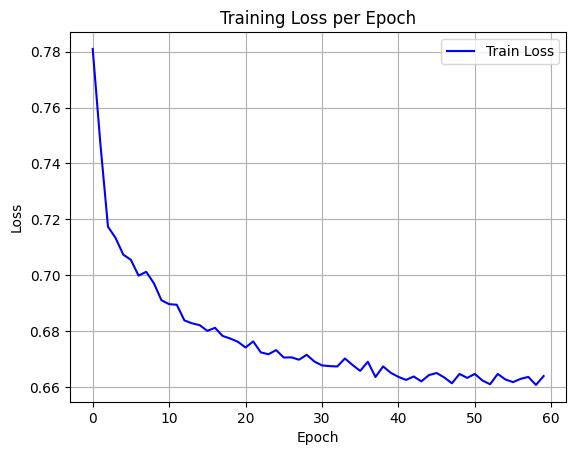

The file beside this chart, header and first rows:
epoch, train_loss
0, 0.781
1, 0.7472
2, 0.7174
3, 0.7133
4, 0.7074
5, 0.7056
6, 0.6999
7, 0.7013
8, 0.6972
9, 0.6911
10, 0.6897
11, 0.6895
12, 0.6839
13, 0.6829
14, 0.6822
15, 0.6802
16, 0.6813
17, 0.6783
18, 0.6774
19, 0.6763
20, 0.6742
21, 0.6764
22, 0.6725
23, 0.6718
24, 0.6733
25, 0.6706
26, 0.6707
27, 0.6699
28, 0.6716
29, 0.6692
30, 0.6678
31, 0.6676
32, 0.6674
33, 0.6703
34, 0.668
35, 0.6659
36, 0.6691
37, 0.6637
38, 0.6675
39, 0.6652
40, 0.6637
41, 0.6626
42, 0.6639
43, 0.6621
44, 0.6644
45, 0.6651
46, 0.6635
47, 0.6614
48, 0.6648
49, 0.6634
50, 0.6648
51, 0.6624
52, 0.6611
53, 0.6648
54, 0.6628
55, 0.6618
56, 0.663
57, 0.6637
58, 0.6608
59, 0.664
